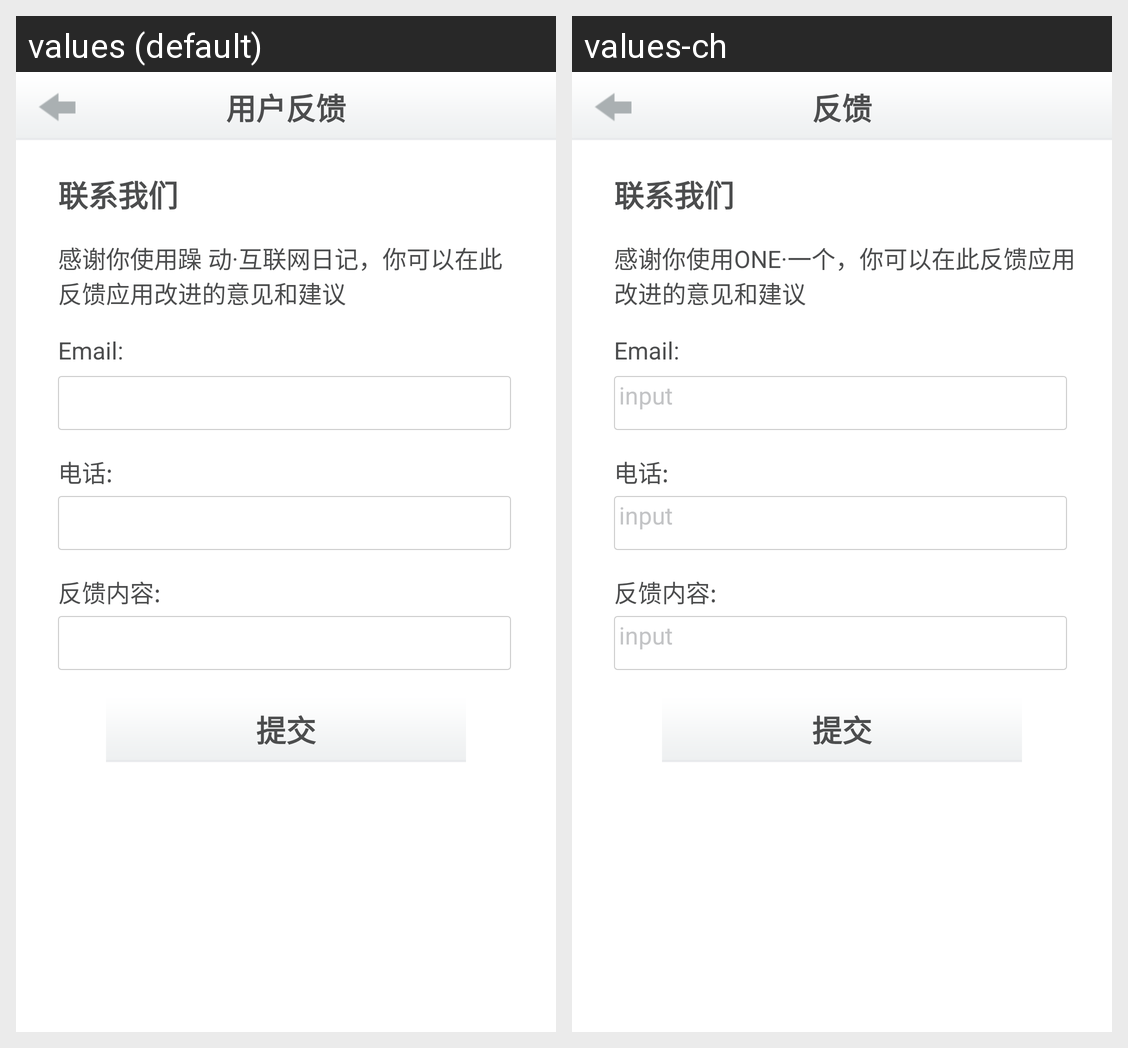

This grid shows one Android layout under two languages. Give, for every string resource on the screen, its name, the default text and each shown locale's text.
Android screen res/layout/feedback.xml rendered under 2 locales, left to right: values (default), values-ch. Device: Nexus 5 (rendered at 1080×1920; each locale shown at half size, 540×960, under a caption strip naming it); theme NoTitleTheme.
Strings drawn on this screen, with the default value and each locale's value (text and hints the layout hard-codes, and strings that could not be matched under every locale, appear in the picture but are not listed):

feedback
  values: 用户反馈
  values-ch: 反馈

contactus
  values: 联系我们
  values-ch: 联系我们

feedback_content
  values: 感谢你使用躁 动·互联网日记，你可以在此反馈应用改进的意见和建议
  values-ch: 感谢你使用ONE·一个，你可以在此反馈应用改进的意见和建议

feedback_email
  values: Email:
  values-ch: Email:

feedback_phone
  values: 电话:
  values-ch: 电话:

feedback_text
  values: 反馈内容:
  values-ch: 反馈内容:

feedback_submit
  values: 提交
  values-ch: 提交
